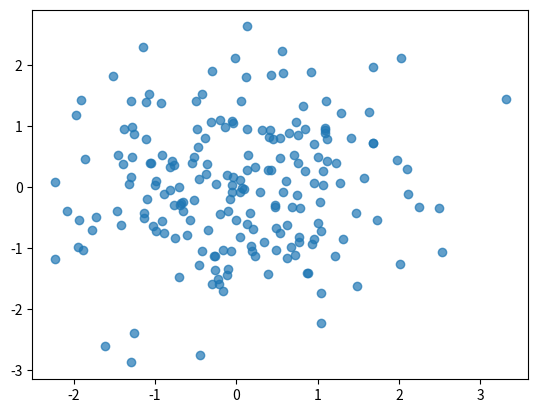

Here is the Python script that generated this plot:
import numpy as np
import matplotlib.pyplot as plt


def onclick_locate(event):
    ix, iy = event.xdata, event.ydata
    print("clicked at x={0:5.2f}, y={1:5.2f}".format(ix, iy))

    # calculate based on the axis extent, a reasonable distance
    # from the actual point in which the click has to occur (2.5%)
    ax = plt.gca()
    dx = 0.025 * (ax.get_xlim()[1] - ax.get_xlim()[0])
    dy = 0.025 * (ax.get_ylim()[1] - ax.get_ylim()[0])

    # check for every point if the click was close enough to trigger
    for i in range(len(x)):
        if (x[i] > ix-dx and x[i] < ix+dx and y[i] > iy-dy and y[i] < iy+dy):
            print(i)
            print("clicked close to point {}, {}".format(x[i], y[i]))

if __name__ == "__main__":

    plt.close("all")
    x = np.random.randn(200)
    y = np.random.randn(200)
    fig = plt.figure()
    ax = fig.add_subplot(111)
    ax.plot(x, y, "o", alpha=0.7)
    cid = fig.canvas.mpl_connect("button_press_event", onclick_locate)
    plt.show()

